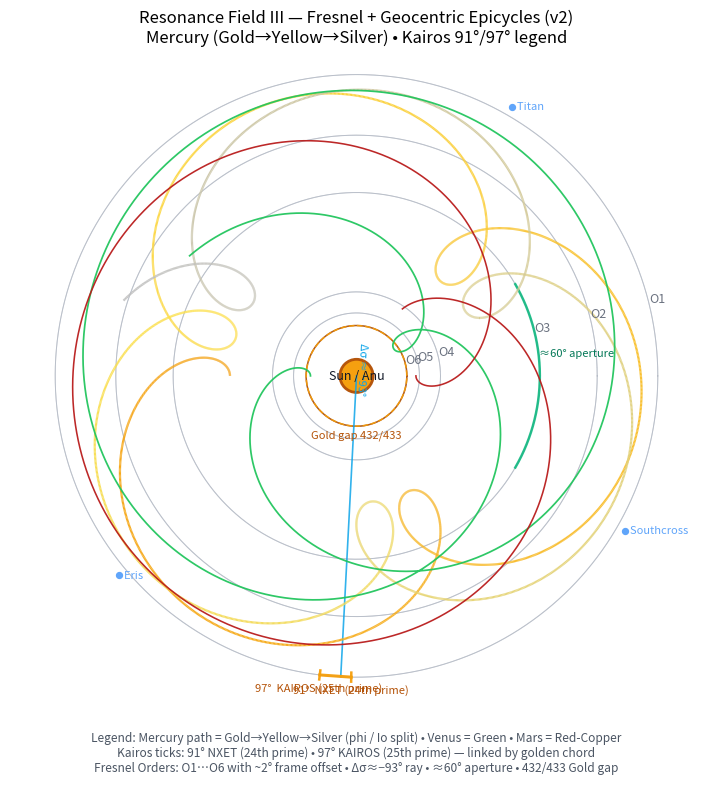

This figure's Python source:

import numpy as np
import matplotlib.pyplot as plt
from matplotlib.collections import LineCollection
from matplotlib.colors import LinearSegmentedColormap

def rot2d(xy, deg):
    th = np.deg2rad(deg)
    R = np.array([[np.cos(th), -np.sin(th)],
                  [np.sin(th),  np.cos(th)]])
    return R @ xy

def circle(r, n=1024):
    t = np.linspace(0, 2*np.pi, n)
    return r*np.cos(t), r*np.sin(t)

def plot_mercury_gradient(ax, path_xy, lw=1.6):
    """
    Draws the Mercury geocentric path with a segmented gradient:
    Gold (#f59e0b) → Yellow (#fde047) → Silver (#c0c0c0).
    """
    x, y = path_xy
    # Build line segments
    points = np.array([x, y]).T.reshape(-1, 1, 2)
    segs = np.concatenate([points[:-1], points[1:]], axis=1)

    # parameter along the curve [0..1]
    s = np.linspace(0.0, 1.0, len(x)-1)
    # custom 3-stop colormap
    cmap = LinearSegmentedColormap.from_list(
        "phi_io_mercury",
        ["#f59e0b", "#fde047", "#c0c0c0"], N=256
    )
    lc = LineCollection(segs, cmap=cmap, array=s, linewidth=lw, alpha=0.95)
    ax.add_collection(lc)

def main(out_path="resonance_field_III_fresnel_epicycles_v2.png"):
    fig = plt.figure(figsize=(9,9))
    ax = plt.gca()
    ax.set_facecolor("#f8f5f0")  # parchment

    # Fresnel rings
    heights_mm = np.array([2590, 2069, 1576, 722, 541, 433], dtype=float)
    radii = heights_mm / heights_mm[0]
    angles = np.linspace(0, 2*np.pi, 2048)

    # frame A
    for i, r in enumerate(radii, start=1):
        x, y = circle(r, n=1600)
        ax.plot(x, y, color="#9ca3af", linewidth=0.7, alpha=0.8)
        ax.text(r*np.cos(np.deg2rad(14)),
                r*np.sin(np.deg2rad(14)),
                f"O{i}", fontsize=9, color="#6b7280")

    # frame B (~2° offset)
    for r in radii:
        xy = np.vstack(circle(r, n=1600))
        xy2 = rot2d(xy, 2.0)
        ax.plot(xy2[0], xy2[1], color="#c7cdd8", linewidth=0.6, alpha=0.5)

    # 432/433 gap at O6
    r6 = radii[-1]
    r6_432 = r6 * (432/433)
    x6, y6 = circle(r6)
    x6g, y6g = circle(r6_432)
    ax.plot(x6,  y6,  color="#b45309", linewidth=1.1, alpha=0.9)
    ax.plot(x6g, y6g, color="#f59e0b", linewidth=1.1, alpha=0.9, linestyle="--")
    ax.text(0, -r6*1.08, "Gold gap 432/433", ha="center", va="top",
            fontsize=8, color="#b45309")

    # Δσ ≈ −93° ray
    phi = np.deg2rad(-93.0)
    ax.plot([0, radii[0]*np.cos(phi)],
            [0, radii[0]*np.sin(phi)],
            color="#0ea5e9", linewidth=1.2, alpha=0.85)
    ax.text(0.06*np.cos(phi), 0.06*np.sin(phi),
            "Δσ ≈ −93°", fontsize=8, rotation=-93, color="#0ea5e9")

    # ~60° aperture arc on O3
    arc_r = radii[2]
    th_arc = np.linspace(np.deg2rad(-30), np.deg2rad(30), 180)
    ax.plot(arc_r*np.cos(th_arc), arc_r*np.sin(th_arc),
            color="#10b981", linewidth=1.8, alpha=0.9)
    ax.text(arc_r*np.cos(np.deg2rad(6)),
            arc_r*np.sin(np.deg2rad(6)),
            "≈60° aperture", fontsize=8, color="#047857")

    # Kairos ticks 91° & 97° on outer ring + golden chord
    r_outer = radii[0]
    for deg, label in [(-91, "91°  NXET (24th prime)"),
                       (-97, "97°  KAIROS (25th prime)")]:  # note: 97 is the 25th prime
        th = np.deg2rad(deg)
        x_in = (r_outer*0.985)*np.cos(th)
        y_in = (r_outer*0.985)*np.sin(th)
        x_out = (r_outer*1.015)*np.cos(th)
        y_out = (r_outer*1.015)*np.sin(th)
        ax.plot([x_in, x_out], [y_in, y_out],
                color="#f59e0b", linewidth=1.8, alpha=0.95)
        ax.text((r_outer*1.045)*np.cos(th),
                (r_outer*1.045)*np.sin(th),
                label, fontsize=8, color="#b45309",
                ha="center", va="center")

    th1, th2 = np.deg2rad(-91), np.deg2rad(-97)
    p1 = np.array([r_outer*np.cos(th1), r_outer*np.sin(th1)])
    p2 = np.array([r_outer*np.cos(th2), r_outer*np.sin(th2)])
    ax.plot([p1[0], p2[0]], [p1[1], p2[1]], color="#f59e0b", linewidth=2.2, alpha=0.95)

    # Geocentric epicycles (frozen; scaled to fit)
    Tdays = 365.25*2
    t = np.linspace(0, Tdays, 5000)
    tau = 2*np.pi
    bodies = {
        "Earth":   {"a": 1.000, "P": 365.25},
        "Mercury": {"a": 0.387, "P": 87.969},
        "Venus":   {"a": 0.723, "P": 224.701},
        "Mars":    {"a": 1.524, "P": 686.98},
    }
    def pos(a, P, t):
        th = tau*t/P
        return np.vstack((a*np.cos(th), a*np.sin(th)))
    E = pos(bodies["Earth"]["a"], bodies["Earth"]["P"], t)
    def geocentric_path(a, P):
        R = pos(a, P, t) - E
        s = 0.95*r_outer / np.max(np.sqrt((R**2).sum(axis=0)))
        return R*s
    mercury = geocentric_path(bodies["Mercury"]["a"], bodies["Mercury"]["P"])
    venus   = geocentric_path(bodies["Venus"]["a"],   bodies["Venus"]["P"])
    mars    = geocentric_path(bodies["Mars"]["a"],    bodies["Mars"]["P"])

    # Mercury with gradient (Gold→Yellow→Silver)
    plot_mercury_gradient(ax, mercury, lw=1.6)

    # Venus (green) & Mars (red‑copper)
    ax.plot(venus[0], venus[1], color="#22c55e", linewidth=1.25, alpha=0.95, label="Venus")
    ax.plot(mars[0],  mars[1],  color="#b91c1c", linewidth=1.15, alpha=0.95, label="Mars")

    # Sun / Anu
    sun = plt.Circle((0,0), radius=0.055, facecolor="#f59e0b",
                     edgecolor="#b45309", lw=2.0, alpha=0.98)
    ax.add_patch(sun)
    ax.text(0, 0, "Sun / Anu", ha="center", va="center", fontsize=9, color="#111827")

    # Outer markers (Titan, Eris, Southcross) as faint blue anchors
    def place_marker(angle_deg, label, rfac=1.03, color="#60a5fa"):
        th = np.deg2rad(angle_deg)
        x = r_outer*rfac*np.cos(th)
        y = r_outer*rfac*np.sin(th)
        ax.scatter([x], [y], s=18, color=color, zorder=5)
        ax.text(x, y, f"  {label}", fontsize=8, color=color, ha="left", va="center")

    place_marker( 60, "Titan")
    place_marker(-140, "Eris")
    place_marker( -30, "Southcross")

    # Legend panel (subtle, like an old scientific plate)
    ax.text(0, -1.18,
            "Legend: Mercury path = Gold→Yellow→Silver (phi / Io split) • Venus = Green • Mars = Red‑Copper\n"
            "Kairos ticks: 91° NXET (24th prime) • 97° KAIROS (25th prime) — linked by golden chord\n"
            "Fresnel Orders: O1…O6 with ~2° frame offset • Δσ≈−93° ray • ≈60° aperture • 432/433 Gold gap",
            fontsize=8.6, color="#4b5563", ha="center", va="top")

    ax.set_aspect('equal', adjustable='box')
    ax.set_xlim(-1.15, 1.15)
    ax.set_ylim(-1.25, 1.05)
    ax.axis('off')
    ax.set_title("Resonance Field III — Fresnel + Geocentric Epicycles (v2)\n"
                 "Mercury (Gold→Yellow→Silver) • Kairos 91°/97° legend",
                 fontsize=12, pad=12)

    plt.savefig(out_path, dpi=300, bbox_inches="tight")
    print("Saved:", out_path)

if __name__ == "__main__":
    main()
